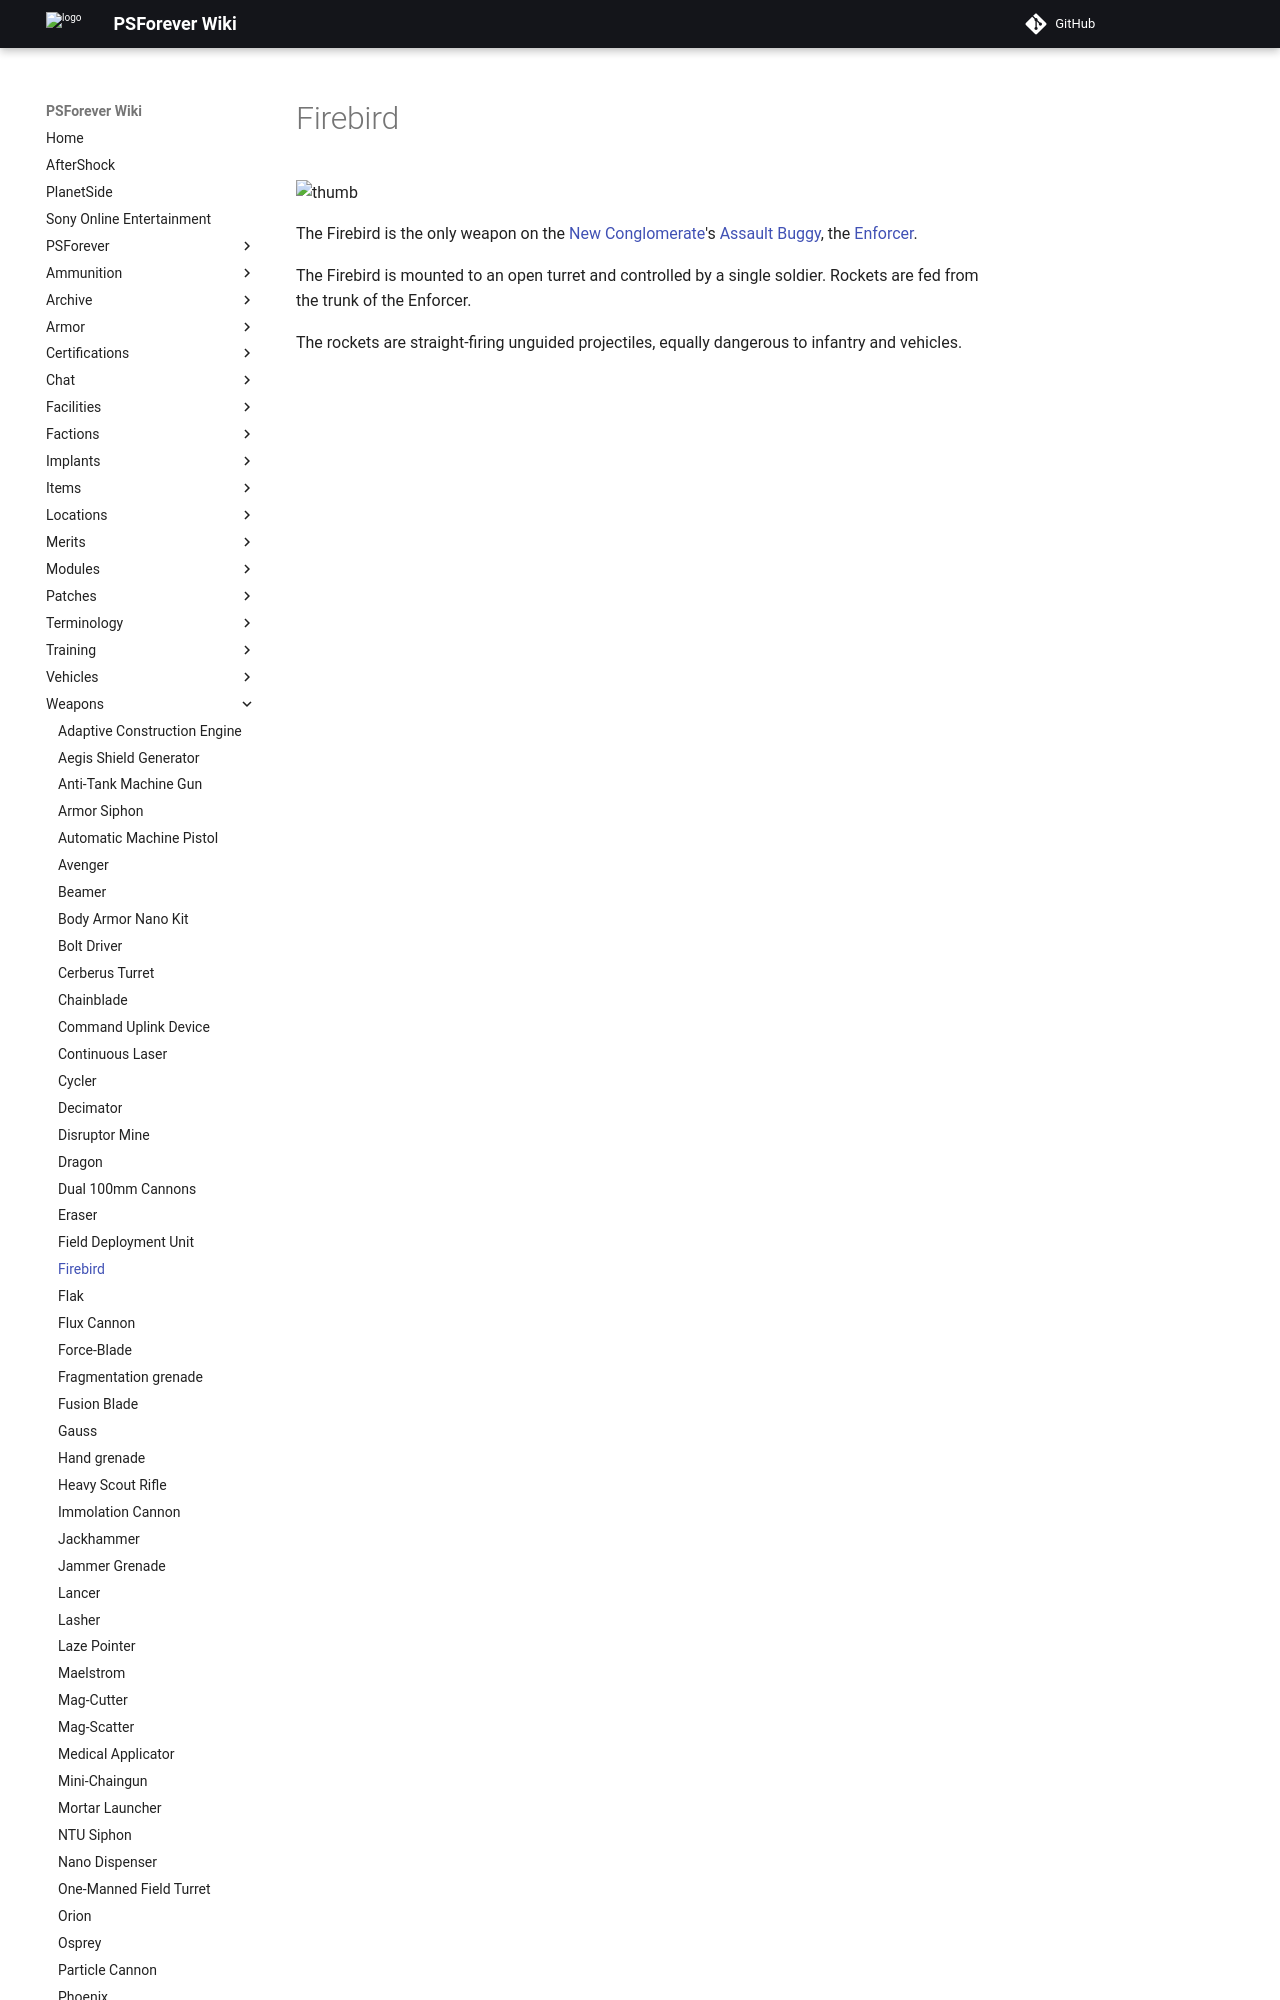

repository: psforever/wiki · page: weapons/Firebird/index.html · generator: mkdocs

# Firebird

![thumb](../images/Firebird.jpg)

The Firebird is the only weapon on the
[New Conglomerate](../factions/New_Conglomerate.md)'s
[Assault Buggy](<../certifications/Assault_Buggy_(Certification).md>), the
[Enforcer](../vehicles/Enforcer.md).
